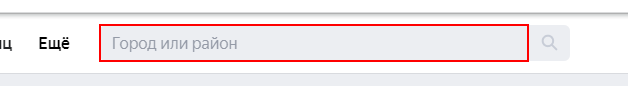
Task: Пустой процесс
Workflow: Main

Step 1: type "city+ "[k(enter)]"" into the text box

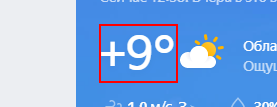
Step 2: get-text from the element in window 'Прогноз погоды *' (chrome.exe)
